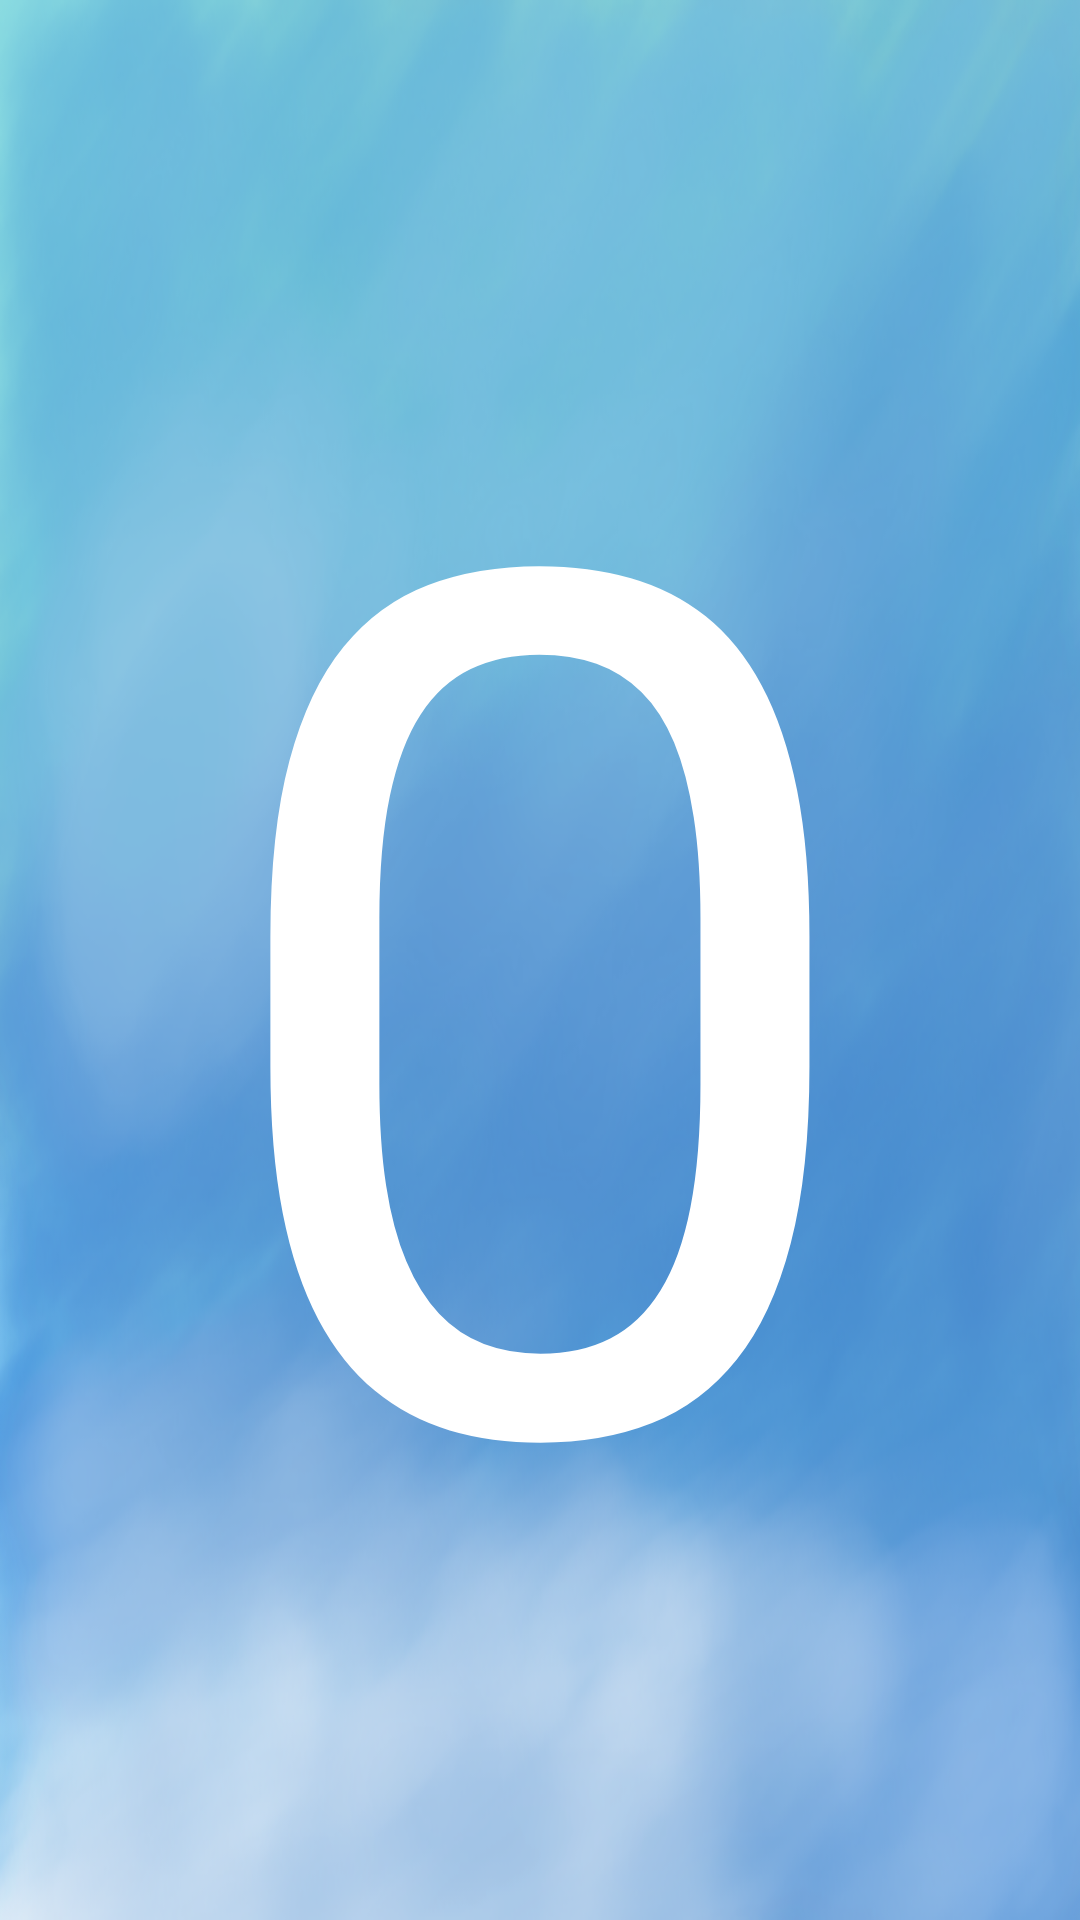

Here is an Android app screen rendered from its layout file. Give the layout XML and the strings, colors and styles it references.
<!-- AndroidManifest.xml: application theme NoActionBar -->
<!-- res/layout/activity_random_number.xml -->
<?xml version="1.0" encoding="utf-8"?>
<LinearLayout xmlns:android="http://schemas.android.com/apk/res/android"
    android:layout_width="match_parent"
    android:layout_height="match_parent"
    android:paddingLeft="16dp"
    android:paddingRight="16dp"
    android:orientation="horizontal"
    android:background="@drawable/background"
    android:gravity="center">


    <TextView
        android:id="@+id/randomNumberTV"
        android:paddingTop="30dp"
        android:paddingBottom="30dp"
        android:paddingLeft="15dp"
        android:paddingRight="15dp"
        android:layout_width="match_parent"
        android:layout_height="match_parent"
        android:layout_weight="1"
        android:gravity="center"
        android:textColor="@color/white"
        android:layout_gravity="center"
        android:textSize="400dp"
        android:text="@string/randomStartNumber" />
</LinearLayout>
<!-- resources referenced by this layout -->
<resources>
  <color name="white">#FFFFFF</color>
  <!-- drawable background: png bitmap (drawable, 299470 bytes) -->
  <string name="randomStartNumber">0</string>
  <style name="NoActionBar" parent="Theme.AppCompat.Light.NoActionBar">
          <item name="android:windowActionBar">false</item>
          <item name="android:windowNoTitle">true</item>
          <item name="android:windowFullscreen">true</item>
          <item name="colorPrimary">@color/colorPrimary</item>
          <item name="colorPrimaryDark">@color/colorPrimaryDark</item>
          <item name="colorAccent">@color/colorAccent</item>
      </style>
  <color name="colorPrimary">#3F51B5</color>
  <color name="colorPrimaryDark">#303F9F</color>
  <color name="colorAccent">#FF4081</color>
</resources>
